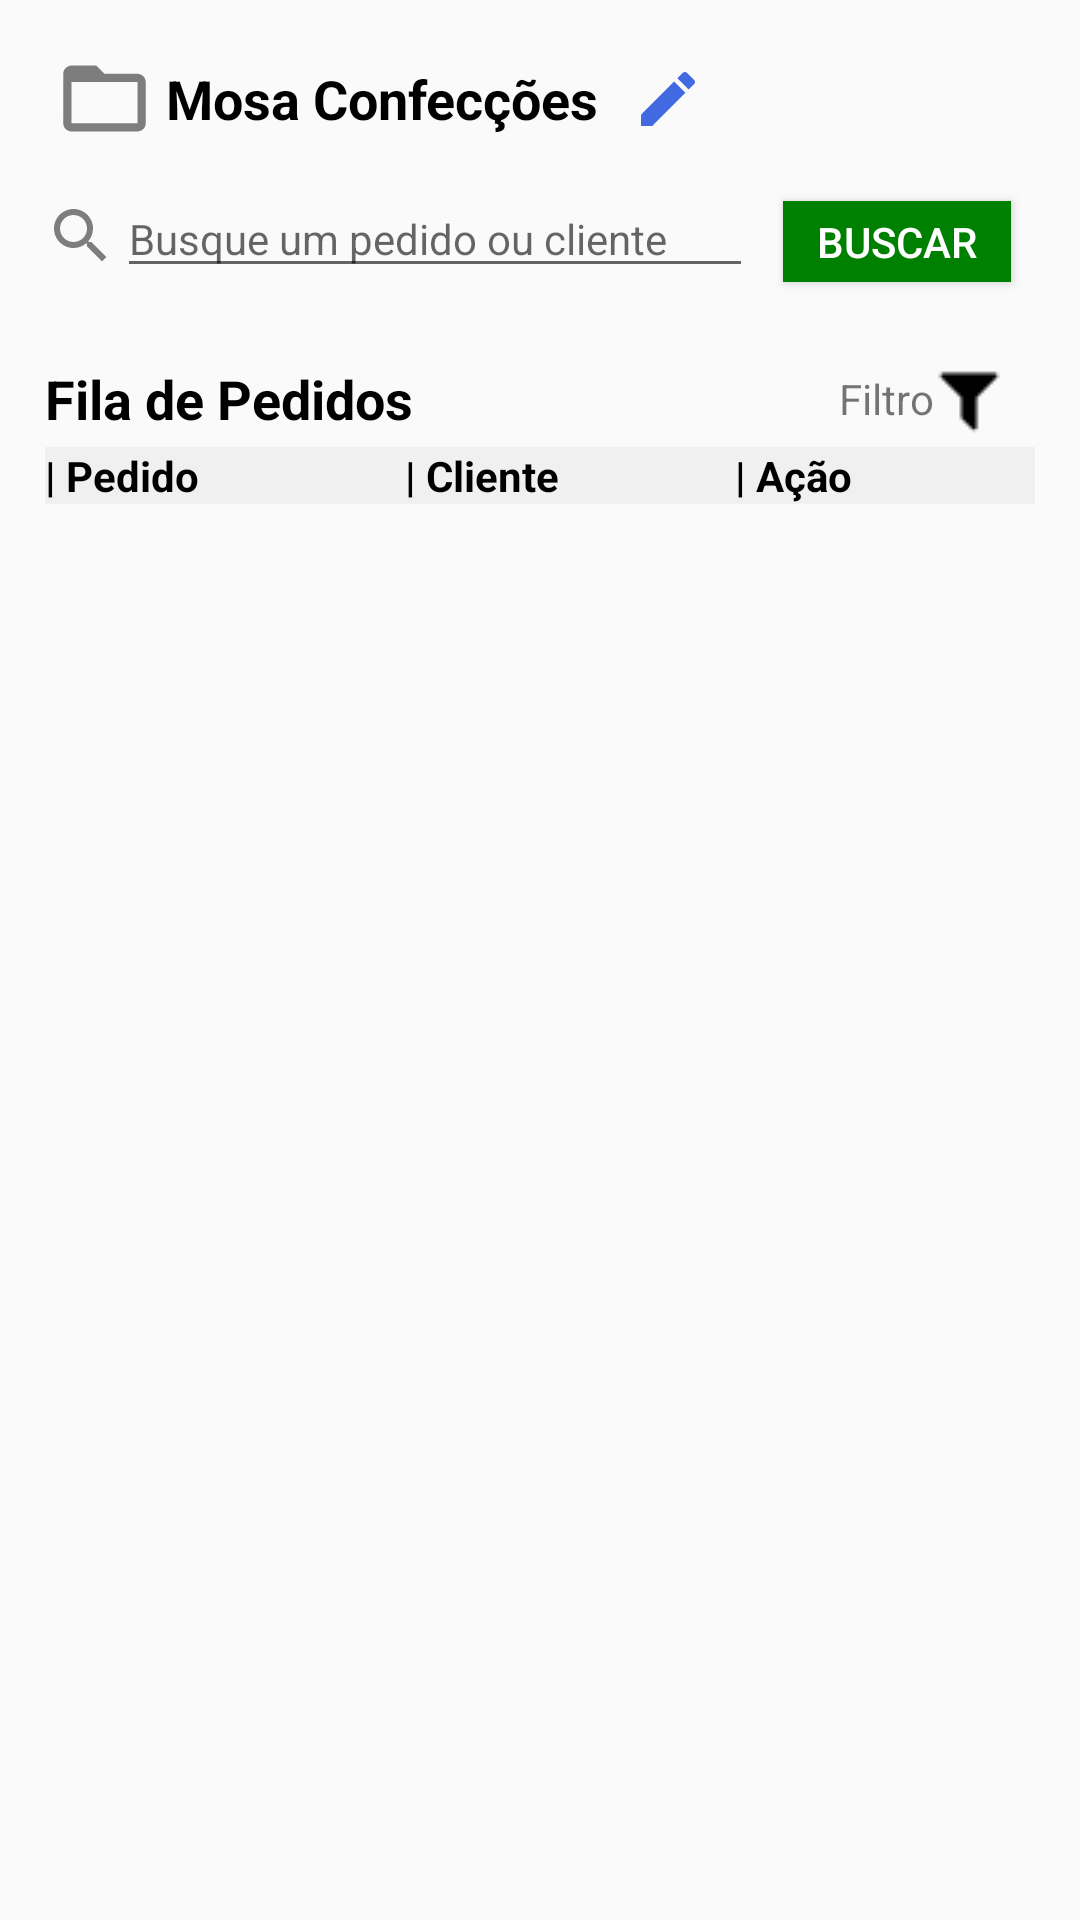

Here is an Android app screen rendered from its layout file. Give the layout XML and the strings, colors and styles it references.
<!-- AndroidManifest.xml: application theme AppTheme -->
<!-- res/layout/activity_home.xml -->
<?xml version="1.0" encoding="utf-8"?>
<android.support.constraint.ConstraintLayout xmlns:android="http://schemas.android.com/apk/res/android"
    xmlns:app="http://schemas.android.com/apk/res-auto"
    xmlns:tools="http://schemas.android.com/tools"
    android:layout_width="match_parent"
    android:layout_height="match_parent"
    tools:context=".HomeActivity"
    tools:layout_editor_absoluteY="81dp">

    <LinearLayout
        android:id="@+id/llPagTitle"
        android:layout_width="0dp"
        android:layout_height="34dp"
        android:layout_marginStart="17dp"
        android:layout_marginTop="16dp"
        android:layout_marginEnd="17dp"
        android:layout_marginBottom="11dp"
        android:gravity="center"
        android:orientation="horizontal"
        app:layout_constraintBottom_toTopOf="@+id/llBusca"
        app:layout_constraintEnd_toEndOf="parent"
        app:layout_constraintHorizontal_bias="0.0"
        app:layout_constraintStart_toStartOf="parent"
        app:layout_constraintTop_toTopOf="parent">

        <ImageView
            android:id="@+id/iconBusiness"
            android:layout_width="41dp"
            android:layout_height="33dp"
            app:srcCompat="@drawable/ic_folder_open_black_24dp"
            tools:layout_editor_absoluteX="31dp"
            tools:layout_editor_absoluteY="122dp"
            tools:srcCompat="@drawable/ic_folder_open_black_24dp" />

        <TextView
            android:id="@+id/tvTitulo"
            android:layout_width="wrap_content"
            android:layout_height="wrap_content"
            android:text="Mosa Confecções"
            android:textAlignment="textStart"
            android:textColor="@android:color/background_dark"
            android:textSize="18sp"
            android:textStyle="bold"
            tools:layout_editor_absoluteX="98dp"
            tools:layout_editor_absoluteY="134dp" />

        <ImageButton
            android:id="@+id/btnEdit"
            android:layout_width="46dp"
            android:layout_height="33dp"
            android:layout_marginRight="100dp"
            android:background="@android:color/transparent"
            app:srcCompat="@drawable/ic_edit_blue_24dp"
            tools:layout_editor_absoluteX="264dp"
            tools:layout_editor_absoluteY="50dp" />

    </LinearLayout>


    <LinearLayout
        android:id="@+id/llBusca"
        android:layout_width="330dp"
        android:layout_height="39dp"
        android:layout_marginStart="16dp"
        android:layout_marginEnd="16dp"
        android:layout_marginBottom="20dp"
        android:orientation="horizontal"
        android:textAlignment="center"
        app:layout_constraintBottom_toTopOf="@+id/linearLayout7"
        app:layout_constraintEnd_toEndOf="parent"
        app:layout_constraintStart_toStartOf="parent"
        app:layout_constraintTop_toBottomOf="@+id/llPagTitle">

        <ImageView
            android:id="@+id/iconSearch"
            android:layout_width="wrap_content"
            android:layout_height="35dp"
            app:srcCompat="@drawable/ic_search_black_24dp"
            tools:layout_editor_absoluteX="8dp"
            tools:layout_editor_absoluteY="182dp" />

        <EditText
            android:id="@+id/etCampoBuscaPedidosClientes"
            android:layout_width="212dp"
            android:layout_height="35dp"
            android:layout_marginRight="10dp"
            android:ems="10"
            android:hint="Busque um pedido ou cliente"
            android:inputType="textPersonName"
            android:textSize="14sp"
            tools:layout_editor_absoluteX="32dp"
            tools:layout_editor_absoluteY="182dp" />

        <Button
            android:id="@+id/btnBuscarPedido"
            android:layout_width="76dp"
            android:layout_height="27dp"
            android:background="@color/colorButtonNext"
            android:text="Buscar"
            android:textAlignment="center"
            android:textColor="@android:color/white"
            tools:layout_editor_absoluteX="228dp"
            tools:layout_editor_absoluteY="173dp" />

    </LinearLayout>

    <ListView
        android:id="@+id/lvClientes"
        android:layout_width="330dp"
        android:layout_height="0dp"
        android:layout_marginStart="15dp"
        android:layout_marginEnd="15dp"
        android:layout_marginBottom="16dp"
        app:layout_constraintBottom_toBottomOf="parent"
        app:layout_constraintEnd_toEndOf="parent"
        app:layout_constraintStart_toStartOf="parent"
        app:layout_constraintTop_toBottomOf="@+id/linearLayout5" />

    <LinearLayout
        android:id="@+id/linearLayout5"
        android:layout_width="330dp"
        android:layout_height="23dp"
        android:layout_marginStart="17dp"
        android:layout_marginEnd="17dp"
        android:orientation="horizontal"
        app:layout_constraintBottom_toTopOf="@+id/lvClientes"
        app:layout_constraintEnd_toEndOf="parent"
        app:layout_constraintStart_toStartOf="parent"
        app:layout_constraintTop_toBottomOf="@+id/linearLayout7">

        <TextView
            android:id="@+id/tvCabecalhoPedido"
            android:layout_width="100dp"
            android:layout_height="wrap_content"
            android:layout_weight="1"
            android:background="@color/colorTitlePages"
            android:text="| Pedido"
            android:textColor="@android:color/background_dark"
            android:textStyle="bold" />

        <TextView
            android:id="@+id/tvCabecalhoCliente"
            android:layout_width="90dp"
            android:layout_height="wrap_content"
            android:layout_weight="1"
            android:background="@color/colorTitlePages"
            android:text="| Cliente"
            android:textColor="@android:color/background_dark"
            android:textStyle="bold" />

        <TextView
            android:id="@+id/tvCabecalhoAcao"
            android:layout_width="80dp"
            android:layout_height="wrap_content"
            android:layout_weight="1"
            android:background="@color/colorTitlePages"
            android:text="| Ação"
            android:textColor="@android:color/background_dark"
            android:textStyle="bold" />

    </LinearLayout>


    <LinearLayout
        android:id="@+id/linearLayout7"
        android:layout_width="330dp"
        android:layout_height="26dp"
        android:layout_marginStart="16dp"
        android:layout_marginEnd="16dp"
        android:layout_marginBottom="3dp"
        android:gravity="center"
        android:orientation="horizontal"
        app:layout_constraintBottom_toTopOf="@+id/linearLayout5"
        app:layout_constraintEnd_toEndOf="parent"
        app:layout_constraintStart_toStartOf="parent"
        app:layout_constraintTop_toBottomOf="@+id/llBusca">

        <TextView
            android:id="@+id/textView"
            android:layout_width="212dp"
            android:layout_height="wrap_content"
            android:layout_weight="1"
            android:text="Fila de Pedidos"
            android:textColor="@android:color/background_dark"
            android:textSize="18sp"
            android:textStyle="bold" />

        <TextView
            android:id="@+id/tvFiltro"
            android:layout_width="241dp"
            android:layout_height="24dp"
            android:layout_weight="1"
            android:gravity="center"
            android:text="Filtro"
            android:textAlignment="textEnd" />

        <ImageButton
            android:id="@+id/btnFilter"
            android:layout_width="wrap_content"
            android:layout_height="wrap_content"
            android:background="@android:color/transparent"
            android:paddingRight="10dp"
            app:srcCompat="@drawable/iconfinder_filter_1608702"
            tools:layout_editor_absoluteX="343dp"
            tools:layout_editor_absoluteY="118dp" />
    </LinearLayout>

</android.support.constraint.ConstraintLayout>
<!-- resources referenced by this layout -->
<resources>
  <color name="colorButtonNext">#008000</color>
  <color name="colorTitlePages">#57dfdbdb</color>
  <!-- drawable ic_edit_blue_24dp (drawable) -->
  <vector android:height="24dp" android:tint="#4169E1"
      android:viewportHeight="24.0" android:viewportWidth="24.0"
      android:width="24dp" xmlns:android="http://schemas.android.com/apk/res/android">
      <path android:fillColor="#FF000000" android:pathData="M3,17.25V21h3.75L17.81,9.94l-3.75,-3.75L3,17.25zM20.71,7.04c0.39,-0.39 0.39,-1.02 0,-1.41l-2.34,-2.34c-0.39,-0.39 -1.02,-0.39 -1.41,0l-1.83,1.83 3.75,3.75 1.83,-1.83z"/>
  </vector>
  <!-- drawable ic_folder_open_black_24dp (drawable) -->
  <vector android:height="24dp" android:tint="#7D7D7D"
      android:viewportHeight="24.0" android:viewportWidth="24.0"
      android:width="24dp" xmlns:android="http://schemas.android.com/apk/res/android">
      <path android:fillColor="#FF000000" android:pathData="M20,6h-8l-2,-2L4,4c-1.1,0 -1.99,0.9 -1.99,2L2,18c0,1.1 0.9,2 2,2h16c1.1,0 2,-0.9 2,-2L22,8c0,-1.1 -0.9,-2 -2,-2zM20,18L4,18L4,8h16v10z"/>
  </vector>
  <!-- drawable ic_search_black_24dp (drawable) -->
  <vector android:height="24dp" android:tint="#7D7D7D"
      android:viewportHeight="24.0" android:viewportWidth="24.0"
      android:width="24dp" xmlns:android="http://schemas.android.com/apk/res/android">
      <path android:fillColor="#FF000000" android:pathData="M15.5,14h-0.79l-0.28,-0.27C15.41,12.59 16,11.11 16,9.5 16,5.91 13.09,3 9.5,3S3,5.91 3,9.5 5.91,16 9.5,16c1.61,0 3.09,-0.59 4.23,-1.57l0.27,0.28v0.79l5,4.99L20.49,19l-4.99,-5zM9.5,14C7.01,14 5,11.99 5,9.5S7.01,5 9.5,5 14,7.01 14,9.5 11.99,14 9.5,14z"/>
  </vector>
  <!-- drawable iconfinder_filter_1608702: png bitmap (drawable, 247 bytes) -->
  <style name="AppTheme" parent="Theme.AppCompat.Light.DarkActionBar">
          
          <item name="colorPrimary">@color/colorButtonNext</item>
          <item name="colorPrimaryDark">@color/colorButtonNext</item>
          <item name="colorAccent">@color/colorButtonNext</item>
      </style>
</resources>
